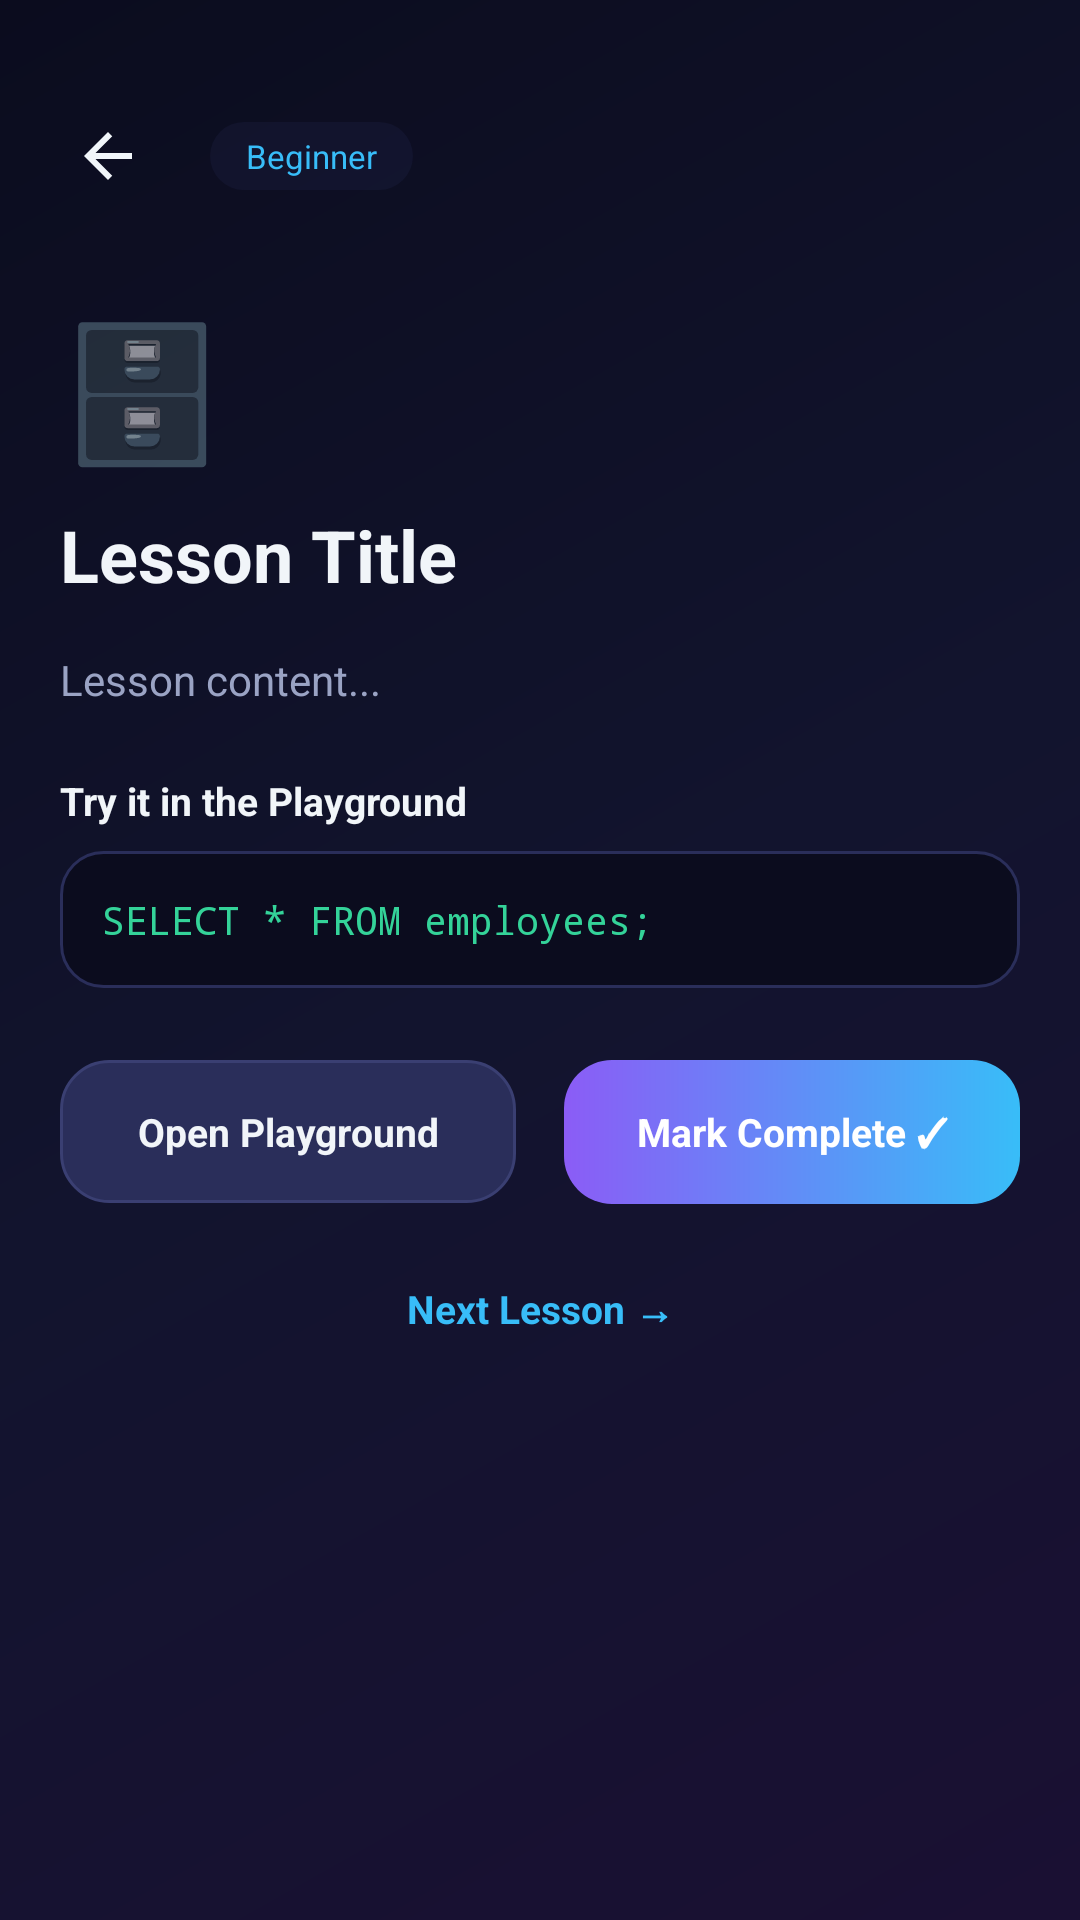

The Android layout XML behind this screen, and the referenced resources:
<!-- AndroidManifest.xml: application theme Theme.OfflineSQLLearner -->
<!-- res/layout/activity_lesson_detail.xml -->
<?xml version="1.0" encoding="utf-8"?>
<LinearLayout xmlns:android="http://schemas.android.com/apk/res/android"
    android:layout_width="match_parent"
    android:layout_height="match_parent"
    android:orientation="vertical"
    android:background="@drawable/bg_gradient_main">

    <LinearLayout
        android:layout_width="match_parent"
        android:layout_height="wrap_content"
        android:orientation="horizontal"
        android:gravity="center_vertical"
        android:paddingHorizontal="16dp"
        android:paddingTop="32dp"
        android:paddingBottom="8dp">

        <ImageView
            android:id="@+id/btnBack"
            android:layout_width="40dp"
            android:layout_height="40dp"
            android:padding="8dp"
            android:src="@drawable/ic_back"
            android:contentDescription="Back"
            android:clickable="true"
            android:focusable="true"
            android:background="@drawable/bg_card_flat" />

        <TextView
            android:id="@+id/tvDifficultyBadge"
            android:layout_width="wrap_content"
            android:layout_height="wrap_content"
            android:layout_marginStart="14dp"
            android:background="@drawable/bg_pill"
            android:paddingHorizontal="12dp"
            android:paddingVertical="4dp"
            android:text="Beginner"
            android:textColor="@color/accent_blue"
            android:textSize="11sp" />
    </LinearLayout>

    <ScrollView
        android:layout_width="match_parent"
        android:layout_height="0dp"
        android:layout_weight="1">

        <LinearLayout
            android:layout_width="match_parent"
            android:layout_height="wrap_content"
            android:orientation="vertical"
            android:padding="20dp">

            <TextView
                android:id="@+id/tvEmoji"
                android:layout_width="wrap_content"
                android:layout_height="wrap_content"
                android:text="🗄️"
                android:textSize="44sp" />

            <TextView
                android:id="@+id/tvTitle"
                android:layout_width="match_parent"
                android:layout_height="wrap_content"
                android:layout_marginTop="10dp"
                android:text="Lesson Title"
                android:textColor="@color/text_primary"
                android:textSize="24sp"
                android:textStyle="bold" />

            <TextView
                android:id="@+id/tvContent"
                android:layout_width="match_parent"
                android:layout_height="wrap_content"
                android:layout_marginTop="16dp"
                android:text="Lesson content..."
                android:textColor="@color/text_secondary"
                android:textSize="14sp"
                android:lineSpacingExtra="5dp" />

            <TextView
                android:layout_width="wrap_content"
                android:layout_height="wrap_content"
                android:layout_marginTop="22dp"
                android:text="Try it in the Playground"
                android:textColor="@color/text_primary"
                android:textSize="13sp"
                android:textStyle="bold" />

            <TextView
                android:id="@+id/tvSampleQuery"
                android:layout_width="match_parent"
                android:layout_height="wrap_content"
                android:layout_marginTop="8dp"
                android:background="@drawable/bg_code_block"
                android:fontFamily="monospace"
                android:padding="14dp"
                android:text="SELECT * FROM employees;"
                android:textColor="@color/accent_green"
                android:textSize="13sp" />

            <LinearLayout
                android:layout_width="match_parent"
                android:layout_height="wrap_content"
                android:layout_marginTop="24dp"
                android:orientation="horizontal">

                <TextView
                    android:id="@+id/btnRunInPlayground"
                    android:layout_width="0dp"
                    android:layout_height="wrap_content"
                    android:layout_weight="1"
                    android:layout_marginEnd="8dp"
                    android:background="@drawable/btn_secondary"
                    android:gravity="center"
                    android:padding="15dp"
                    android:text="Open Playground"
                    android:textColor="@color/text_primary"
                    android:textStyle="bold"
                    android:clickable="true"
                    android:focusable="true"
                    android:textSize="13sp" />

                <TextView
                    android:id="@+id/btnMarkComplete"
                    android:layout_width="0dp"
                    android:layout_height="wrap_content"
                    android:layout_weight="1"
                    android:layout_marginStart="8dp"
                    android:background="@drawable/btn_primary"
                    android:gravity="center"
                    android:padding="15dp"
                    android:text="Mark Complete ✓"
                    android:textColor="@color/white"
                    android:textStyle="bold"
                    android:clickable="true"
                    android:focusable="true"
                    android:textSize="13sp" />
            </LinearLayout>

            <TextView
                android:id="@+id/btnNextLesson"
                android:layout_width="match_parent"
                android:layout_height="wrap_content"
                android:layout_marginTop="14dp"
                android:gravity="center"
                android:padding="12dp"
                android:text="Next Lesson →"
                android:textColor="@color/accent_blue"
                android:textStyle="bold"
                android:clickable="true"
                android:focusable="true"
                android:textSize="13sp" />

        </LinearLayout>
    </ScrollView>
</LinearLayout>
<!-- resources referenced by this layout -->
<resources>
  <color name="accent_blue">#38BDF8</color>
  <color name="accent_green">#34D399</color>
  <color name="text_primary">#F1F5F9</color>
  <color name="text_secondary">#9AA3C4</color>
  <color name="white">#FFFFFF</color>
  <!-- drawable bg_code_block (drawable) -->
  <?xml version="1.0" encoding="utf-8"?>
  <shape xmlns:android="http://schemas.android.com/apk/res/android" android:shape="rectangle">
      <solid android:color="@color/code_bg" />
      <corners android:radius="14dp" />
      <stroke android:width="1dp" android:color="#2A2E5A" />
  </shape>
  <!-- drawable bg_gradient_main (drawable) -->
  <?xml version="1.0" encoding="utf-8"?>
  <shape xmlns:android="http://schemas.android.com/apk/res/android" android:shape="rectangle">
      <gradient
          android:type="linear"
          android:angle="135"
          android:startColor="#1A1033"
          android:centerColor="#12142E"
          android:endColor="#0B0C1E" />
  </shape>
  <!-- drawable bg_pill (drawable) -->
  <?xml version="1.0" encoding="utf-8"?>
  <shape xmlns:android="http://schemas.android.com/apk/res/android" android:shape="rectangle">
      <solid android:color="#332A2E5A" />
      <corners android:radius="20dp" />
  </shape>
  <!-- drawable btn_primary (drawable) -->
  <?xml version="1.0" encoding="utf-8"?>
  <ripple xmlns:android="http://schemas.android.com/apk/res/android" android:color="#33FFFFFF">
      <item>
          <shape android:shape="rectangle">
              <gradient
                  android:type="linear"
                  android:angle="0"
                  android:startColor="@color/accent_purple"
                  android:endColor="@color/accent_blue" />
              <corners android:radius="16dp" />
          </shape>
      </item>
  </ripple>
  <!-- drawable btn_secondary (drawable) -->
  <?xml version="1.0" encoding="utf-8"?>
  <ripple xmlns:android="http://schemas.android.com/apk/res/android" android:color="#22FFFFFF">
      <item>
          <shape android:shape="rectangle">
              <solid android:color="@color/surface_light" />
              <corners android:radius="16dp" />
              <stroke android:width="1dp" android:color="@color/surface_stroke" />
          </shape>
      </item>
  </ripple>
  <!-- drawable ic_back (drawable) -->
  <vector xmlns:android="http://schemas.android.com/apk/res/android"
      android:width="24dp"
      android:height="24dp"
      android:viewportWidth="24"
      android:viewportHeight="24"
      android:tint="#F1F5F9">
      <path android:fillColor="#FFFFFF" android:pathData="M20,11H7.83l5.59,-5.59L12,4l-8,8 8,8 1.41,-1.41L7.83,13H20V11z"/>
  </vector>
  <style name="Theme.OfflineSQLLearner" parent="Theme.MaterialComponents.DayNight.NoActionBar">
          <item name="android:statusBarColor">@color/bg_top</item>
          <item name="android:navigationBarColor">@color/bg_bottom</item>
          <item name="android:windowLightStatusBar" tools:targetApi="m">false</item>
          <item name="colorPrimary">@color/accent_purple</item>
          <item name="colorAccent">@color/accent_blue</item>
          <item name="android:windowBackground">@color/bg_top</item>
      </style>
  <color name="code_bg">#0B0C1E</color>
  <color name="accent_purple">#8B5CF6</color>
  <color name="surface_light">#2A2E5A</color>
  <color name="surface_stroke">#3A3F72</color>
  <color name="bg_top">#0F1021</color>
  <color name="bg_bottom">#1A1033</color>
</resources>
